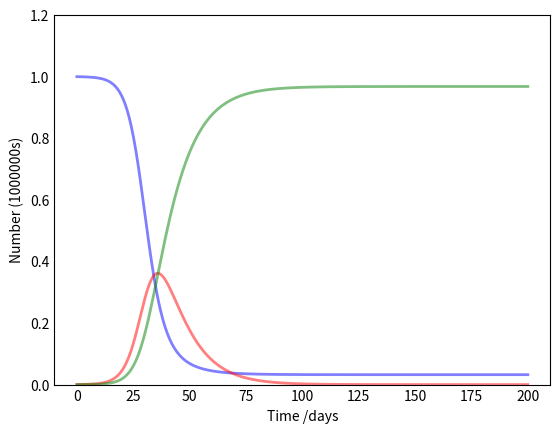

This chart was generated by the following Python code: (Note: this script raises an exception after producing the figure.)
'''
The numerical simulation calculates the approximation of the original curves from the SIR differential equations
using Euler's method
Code is adapted from:
https://scipython.com/book/chapter-8-scipy/additional-examples/the-sir-epidemic-model/
'''
import numpy as np #numpy is used 
from scipy.integrate import odeint
import matplotlib.pyplot as plt

# Total population, N.
N = 1000000
# Initial number of infected and recovered individuals, I0 and R0.
I0, R0 = 305, 0
# Everyone else, S0, is susceptible to infection initially.
S0 = N - I0 - R0 #Susceptible is equal to the population less the infected and removed
# Contact rate, beta, and mean recovery rate, gamma, (in 1/days).
beta, gamma = 0.3552, 0.1 #Infectiousness and recovery rates
# A grid of time points (in days)
t = np.linspace(0, 200, 200) #length of time in days

# The SIR model differential equations.
def deriv(y, t, N, beta, gamma):
    S, I, R = y
    dSdt = -beta * S * I / N #derivative of susceptible equation
    dIdt = beta * S * I / N - gamma * I #derivative of infected equation
    dRdt = gamma * I #derivative of removed equation
    return dSdt, dIdt, dRdt #return the value of the derivatives

# Initial conditions vector
y0 = S0, I0, R0
# Integrate the SIR equations over the time grid, t.
ret = odeint(deriv, y0, t, args=(N, beta, gamma))
S, I, R = ret.T

# Plot the data on three separate curves for S(t), I(t) and R(t)
fig = plt.figure(facecolor='w')
ax = fig.add_subplot(111, axisbelow=True)
ax.plot(t, S/1000000, 'b', alpha=0.5, lw=2, label='Susceptible') #Plot the susceptible line as blue
ax.plot(t, I/1000000, 'r', alpha=0.5, lw=2, label='Infected') #plot the infected line as red
ax.plot(t, R/1000000, 'g', alpha=0.5, lw=2, label='Recovered with immunity') #plot the removed line as green
ax.set_xlabel('Time /days') #Set the label as time in days
ax.set_ylabel('Number (1000000s)') #population number is expressed in millions
ax.set_ylim(0,1.2) #the y-axis is limited to a maximum of 1.2
ax.yaxis.set_tick_params(length=0) 
ax.xaxis.set_tick_params(length=0)
ax.grid(b=True, which='major', c='w', lw=2, ls='-')
plt.title('SIR model for the Ebola Outbreak in Liberia, 2014')
legend = ax.legend()
legend.get_frame().set_alpha(0.5)
for spine in ('top', 'right', 'bottom', 'left'):
    ax.spines[spine].set_visible(False)
plt.show() #Display the graph